Run: headless pygame with SDL's dummy video driver; simulated clock (each Clock.tick advances the game by its frame time, no real sleeping); random seed 0; keys injected as events and as key.get_pressed() state; no mouse input.
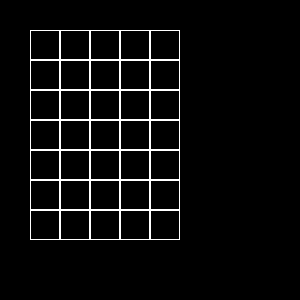
Frame 1 of 4 · flips 1–60 · no input
Frame 2 of 4 · flips 61–180 · tapped SPACE, RETURN · held RIGHT (→), D · screen unchanged from frame 1, image omitted
Frame 3 of 4 · flips 181–300 · held DOWN (↓), S · screen unchanged from frame 2, image omitted
Frame 4 of 4 · flips 301–420 · held LEFT (←), A, UP (↑), W · screen unchanged from frame 3, image omitted

The pygame program that drew these frames:

import pygame


class Board:
    def __init__(self, width, height):
        self.width = width
        self.height = height
        self.board = [[0] * width for _ in range(height)]
        self.left = 10
        self.top = 10
        self.cell_size = 30
        self.coords = []

    def set_view(self, left, top, cell_size):
        self.left = left
        self.top = top
        self.cell_size = cell_size

    def render(self):
        for i in range(self.height):
            for j in range(self.width):
                pygame.draw.rect(screen, (255, 255, 255),
                                 [self.top + self.cell_size * j, self.left + self.cell_size * i, self.cell_size,
                                  self.cell_size], 1)
                self.coords.append((j, i))


pygame.init()
x, y = 300, 300
size = width, height = x, y
screen = pygame.display.set_mode(size)
running = True
ex = Board(5, 7)
ex.set_view(30, 30, 30)
ex.render()
pygame.display.flip()
while pygame.event.wait().type != pygame.QUIT:
    pass
pygame.quit()
